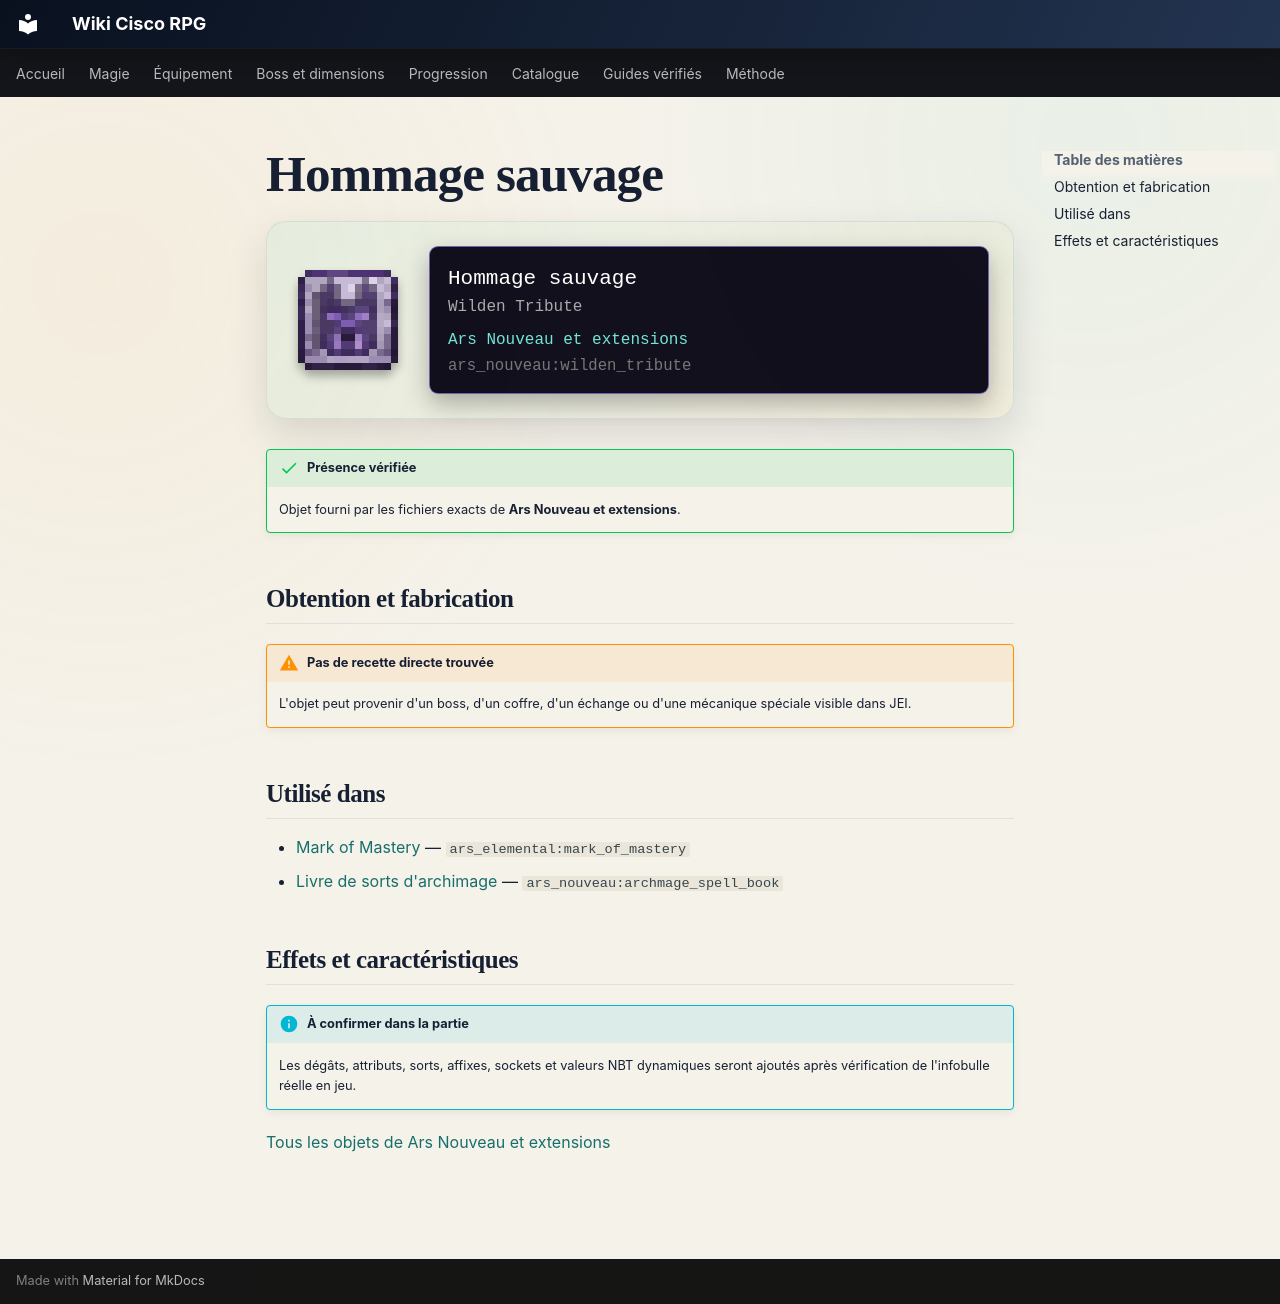

repository: Kloups-Dev/wiki-cisco-rpg · page: catalogue/objets/ars_nouveau/wilden_tribute/index.html · generator: mkdocs

# Hommage sauvage

<div class="mc-item-showcase">
<img class="mc-item-icon" src="../../../../assets/generated/items/ars_nouveau/wilden_tribute.png" alt="Hommage sauvage">
<div class="mc-tooltip-card">
<div class="mc-tooltip-card__name">Hommage sauvage</div>
<div class="mc-tooltip-card__alias">Wilden Tribute</div>
<div class="mc-tooltip-card__mod">Ars Nouveau et extensions</div>
<div class="mc-tooltip-card__id">ars_nouveau:wilden_tribute</div>
</div>
</div>

!!! success "Présence vérifiée"
    Objet fourni par les fichiers exacts de **Ars Nouveau et extensions**.

## Obtention et fabrication

!!! warning "Pas de recette directe trouvée"
    L'objet peut provenir d'un boss, d'un coffre, d'un échange ou d'une mécanique spéciale visible dans JEI.

## Utilisé dans

- [Mark of Mastery](../../../catalogue/objets/ars_elemental/mark_of_mastery.md) — <code>ars_elemental:mark_of_mastery</code>
- [Livre de sorts d'archimage](../../../catalogue/objets/ars_nouveau/archmage_spell_book.md) — <code>ars_nouveau:archmage_spell_book</code>

## Effets et caractéristiques

!!! info "À confirmer dans la partie"
    Les dégâts, attributs, sorts, affixes, sockets et valeurs NBT dynamiques seront ajoutés après vérification de l'infobulle réelle en jeu.

[Tous les objets de Ars Nouveau et extensions](../../../contenu/ars-nouveau.md)
